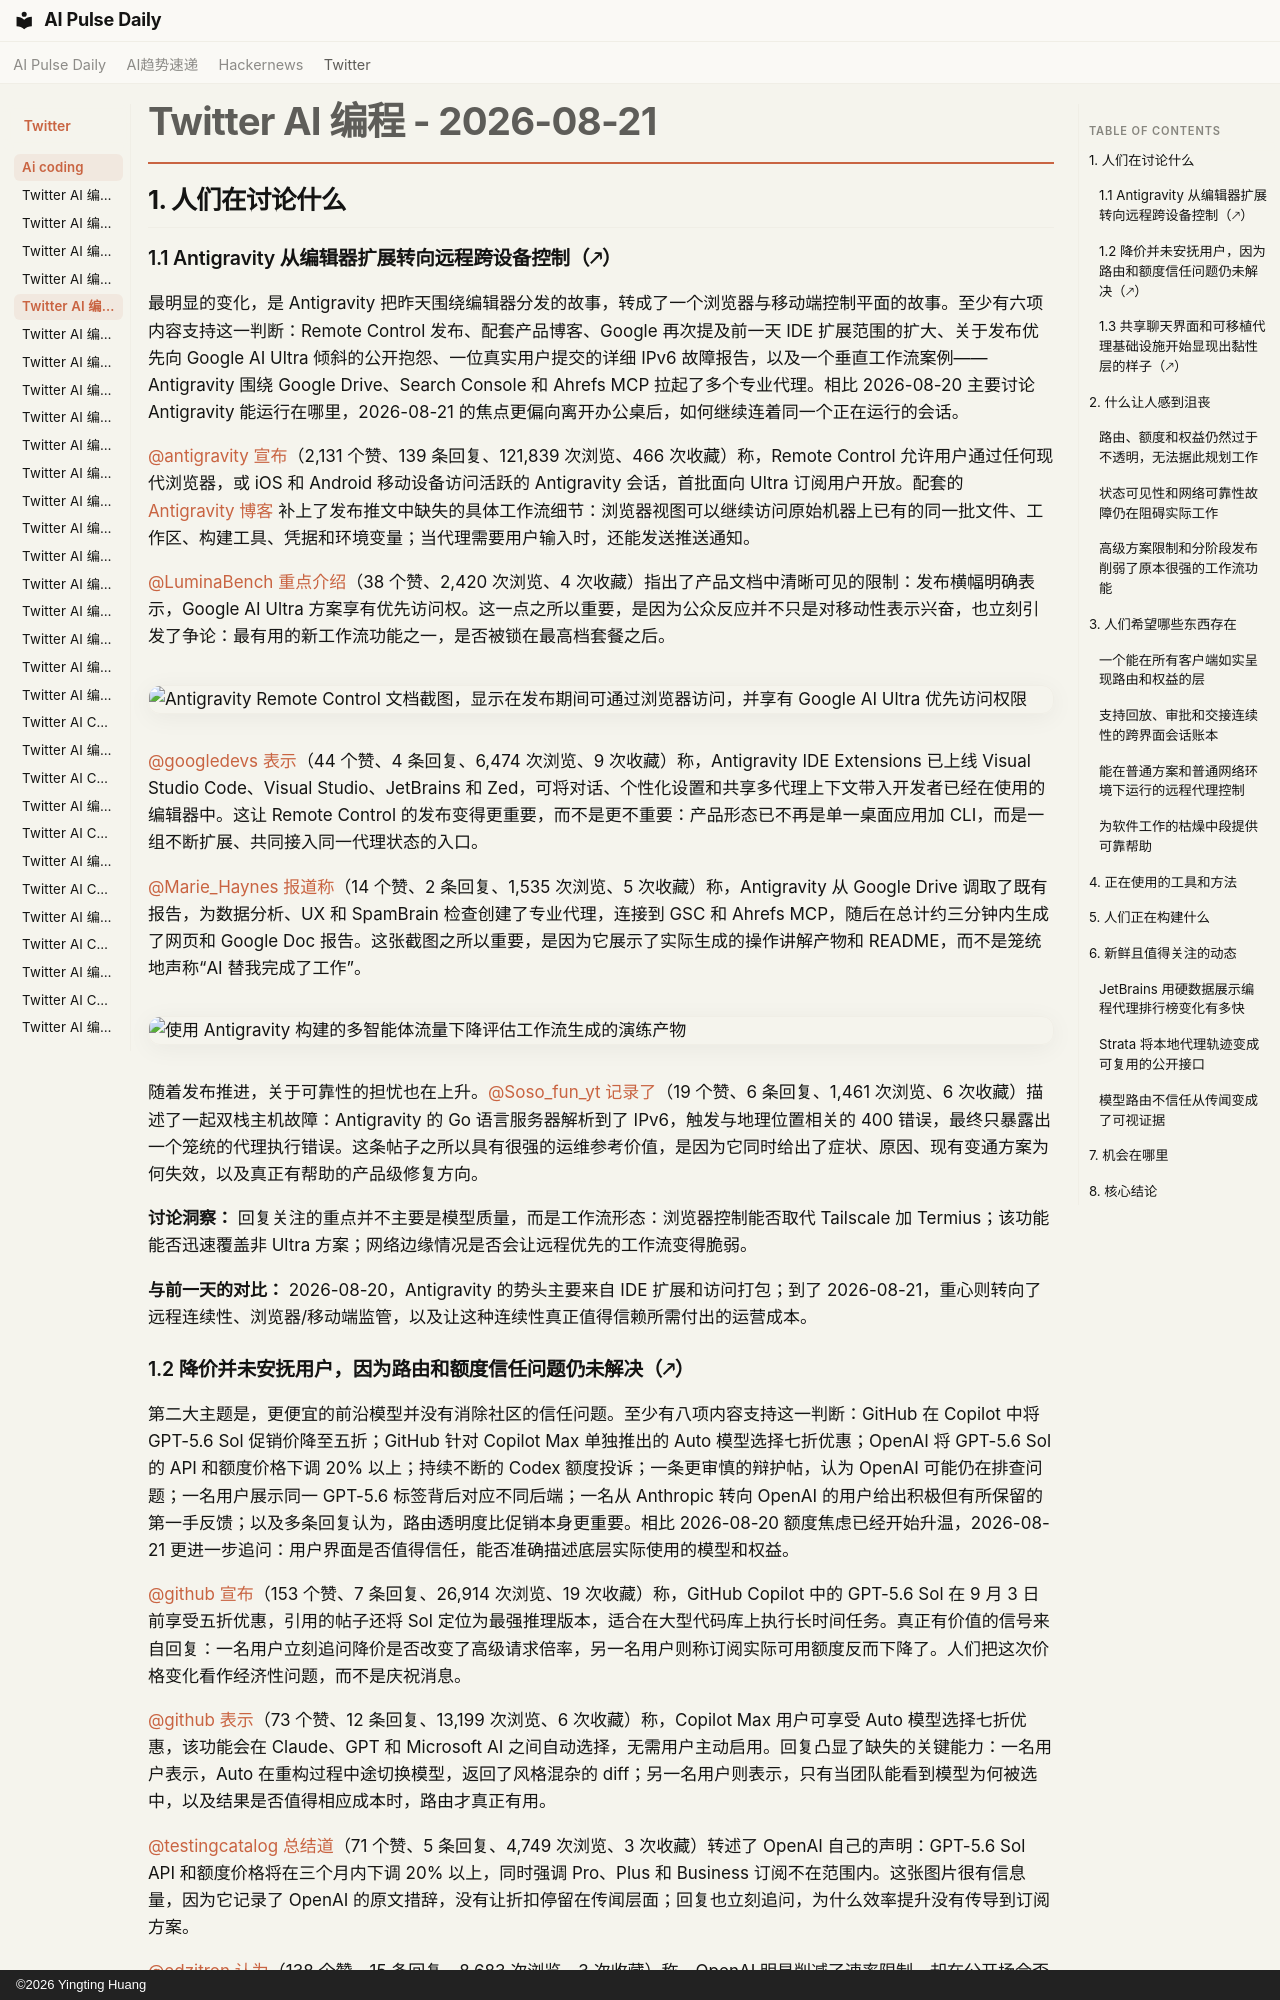

repository: vibewatch/vibewatch.github.io · page: twitter/ai-coding/2026-08-21.zh/index.html · generator: mkdocs · copyright: ©2026 Yingting Huang

# Twitter AI 编程 - 2026-08-21

## 1. 人们在讨论什么

### 1.1 Antigravity 从编辑器扩展转向远程跨设备控制（🡕）

最明显的变化，是 Antigravity 把昨天围绕编辑器分发的故事，转成了一个浏览器与移动端控制平面的故事。至少有六项内容支持这一判断：Remote Control 发布、配套产品博客、Google 再次提及前一天 IDE 扩展范围的扩大、关于发布优先向 Google AI Ultra 倾斜的公开抱怨、一位真实用户提交的详细 IPv6 故障报告，以及一个垂直工作流案例——Antigravity 围绕 Google Drive、Search Console 和 Ahrefs MCP 拉起了多个专业代理。相比 2026-08-20 主要讨论 Antigravity 能运行在哪里，2026-08-21 的焦点更偏向离开办公桌后，如何继续连着同一个正在运行的会话。

[@antigravity](https://x.com/antigravity) [宣布](https://x.com/antigravity/status/2090853908138676507)（2,131 个赞、139 条回复、121,839 次浏览、466 次收藏）称，Remote Control 允许用户通过任何现代浏览器，或 iOS 和 Android 移动设备访问活跃的 Antigravity 会话，首批面向 Ultra 订阅用户开放。配套的 [Antigravity 博客](https://antigravity.google/blog/remote-control-for-antigravity) 补上了发布推文中缺失的具体工作流细节：浏览器视图可以继续访问原始机器上已有的同一批文件、工作区、构建工具、凭据和环境变量；当代理需要用户输入时，还能发送推送通知。

[@LuminaBench](https://x.com/LuminaBench) [重点介绍](https://x.com/LuminaBench/status/2090896597563404383)（38 个赞、2,420 次浏览、4 次收藏）指出了产品文档中清晰可见的限制：发布横幅明确表示，Google AI Ultra 方案享有优先访问权。这一点之所以重要，是因为公众反应并不只是对移动性表示兴奋，也立刻引发了争论：最有用的新工作流功能之一，是否被锁在最高档套餐之后。

![Antigravity Remote Control 文档截图，显示在发布期间可通过浏览器访问，并享有 Google AI Ultra 优先访问权限](https://pbs.twimg.com/media/HQRbQewWcAAftGq.jpg)

[@googledevs](https://x.com/googledevs) [表示](https://x.com/googledevs/status/2090906790464454836)（44 个赞、4 条回复、6,474 次浏览、9 次收藏）称，Antigravity IDE Extensions 已上线 Visual Studio Code、Visual Studio、JetBrains 和 Zed，可将对话、个性化设置和共享多代理上下文带入开发者已经在使用的编辑器中。这让 Remote Control 的发布变得更重要，而不是更不重要：产品形态已不再是单一桌面应用加 CLI，而是一组不断扩展、共同接入同一代理状态的入口。

[@Marie_Haynes](https://x.com/Marie_Haynes) [报道称](https://x.com/Marie_Haynes/status/2090534016944599161)（14 个赞、2 条回复、1,535 次浏览、5 次收藏）称，Antigravity 从 Google Drive 调取了既有报告，为数据分析、UX 和 SpamBrain 检查创建了专业代理，连接到 GSC 和 Ahrefs MCP，随后在总计约三分钟内生成了网页和 Google Doc 报告。这张截图之所以重要，是因为它展示了实际生成的操作讲解产物和 README，而不是笼统地声称“AI 替我完成了工作”。

![使用 Antigravity 构建的多智能体流量下降评估工作流生成的演练产物](https://pbs.twimg.com/media/HQMO4EWW4AAX7f1.png)

随着发布推进，关于可靠性的担忧也在上升。[@Soso_fun_yt](https://x.com/Soso_fun_yt) [记录了](https://x.com/Soso_fun_yt/status/2090699259851026564)（19 个赞、6 条回复、1,461 次浏览、6 次收藏）描述了一起双栈主机故障：Antigravity 的 Go 语言服务器解析到了 IPv6，触发与地理位置相关的 400 错误，最终只暴露出一个笼统的代理执行错误。这条帖子之所以具有很强的运维参考价值，是因为它同时给出了症状、原因、现有变通方案为何失效，以及真正有帮助的产品级修复方向。

**讨论洞察：** 回复关注的重点并不主要是模型质量，而是工作流形态：浏览器控制能否取代 Tailscale 加 Termius；该功能能否迅速覆盖非 Ultra 方案；网络边缘情况是否会让远程优先的工作流变得脆弱。

**与前一天的对比：** 2026-08-20，Antigravity 的势头主要来自 IDE 扩展和访问打包；到了 2026-08-21，重心则转向了远程连续性、浏览器/移动端监管，以及让这种连续性真正值得信赖所需付出的运营成本。
